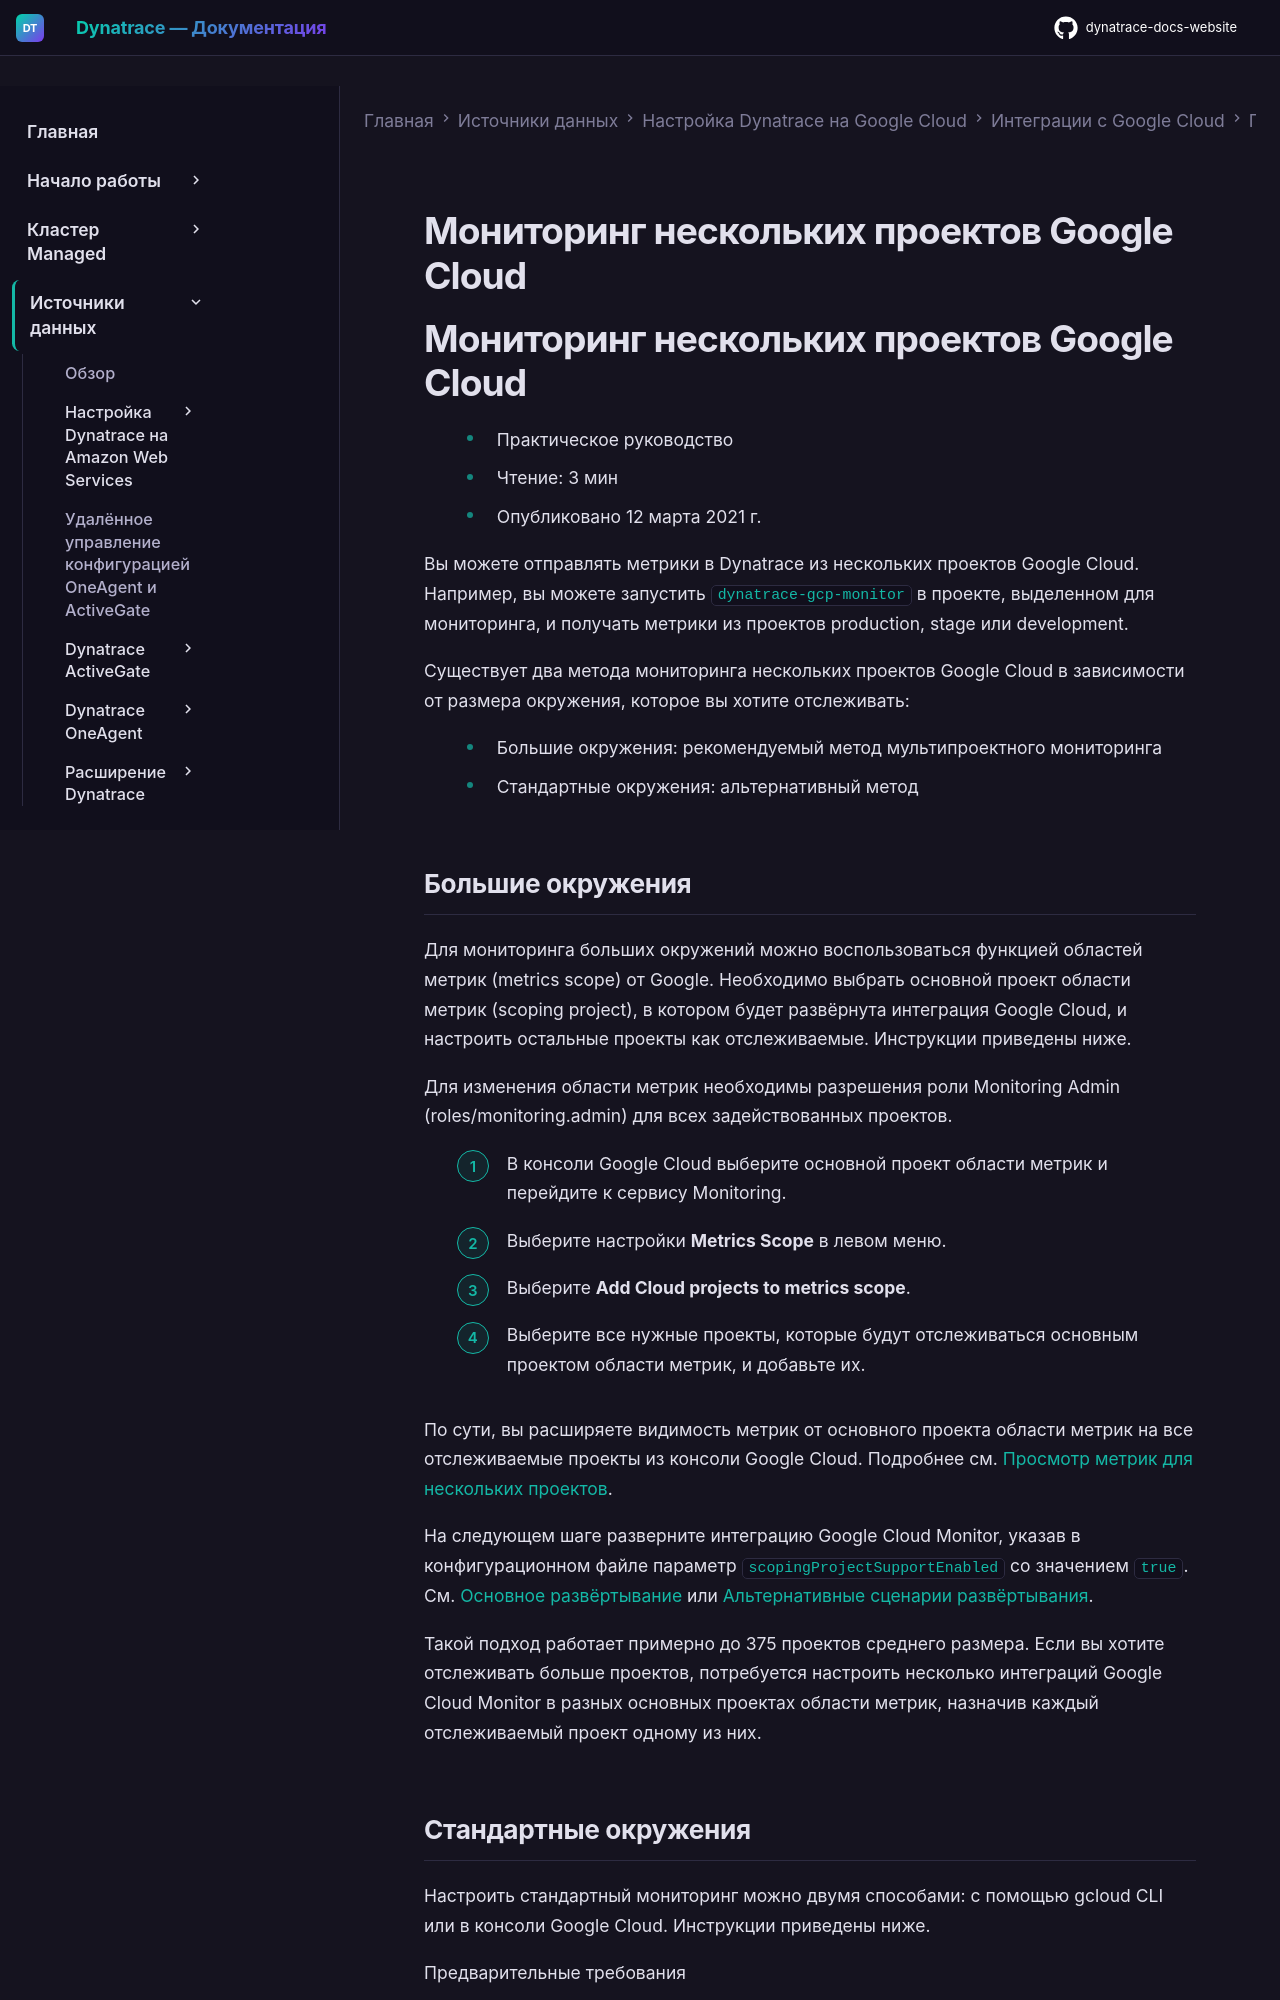

repository: Yerkebulan-Ardabayev/dynatrace-docs-website · page: managed-ru/ingest-from/google-cloud-platform/gcp-integrations/gcp-guide/monitor-multiple-projects/index.html · generator: mkdocs

---
title: Мониторинг нескольких проектов Google Cloud
source: https://docs.dynatrace.com/managed/ingest-from/google-cloud-platform/gcp-integrations/gcp-guide/monitor-multiple-projects
scraped: 2026-05-12T11:51:51.977809
---

# Мониторинг нескольких проектов Google Cloud

# Мониторинг нескольких проектов Google Cloud

* Практическое руководство
* Чтение: 3 мин
* Опубликовано 12 марта 2021 г.

Вы можете отправлять метрики в Dynatrace из нескольких проектов Google Cloud. Например, вы можете запустить `dynatrace-gcp-monitor` в проекте, выделенном для мониторинга, и получать метрики из проектов production, stage или development.

Существует два метода мониторинга нескольких проектов Google Cloud в зависимости от размера окружения, которое вы хотите отслеживать:

* Большие окружения: рекомендуемый метод мультипроектного мониторинга
* Стандартные окружения: альтернативный метод

## Большие окружения

Для мониторинга больших окружений можно воспользоваться функцией областей метрик (metrics scope) от Google. Необходимо выбрать основной проект области метрик (scoping project), в котором будет развёрнута интеграция Google Cloud, и настроить остальные проекты как отслеживаемые. Инструкции приведены ниже.

Для изменения области метрик необходимы разрешения роли Monitoring Admin (roles/monitoring.admin) для всех задействованных проектов.

1. В консоли Google Cloud выберите основной проект области метрик и перейдите к сервису Monitoring.
2. Выберите настройки **Metrics Scope** в левом меню.
3. Выберите **Add Cloud projects to metrics scope**.
4. Выберите все нужные проекты, которые будут отслеживаться основным проектом области метрик, и добавьте их.

По сути, вы расширяете видимость метрик от основного проекта области метрик на все отслеживаемые проекты из консоли Google Cloud. Подробнее см. [Просмотр метрик для нескольких проектов](https://cloud.google.com/monitoring/settings).

На следующем шаге разверните интеграцию Google Cloud Monitor, указав в конфигурационном файле параметр `scopingProjectSupportEnabled` со значением `true`. См. [Основное развёртывание](/managed/ingest-from/google-cloud-platform/gcp-integrations/gcp-guide/deploy-k8 "Настройка мониторинга логов и метрик для сервисов GCP в новом кластере GKE Autopilot.") или [Альтернативные сценарии развёртывания](/managed/ingest-from/google-cloud-platform/gcp-integrations/gcp-guide "Другие варианты настройки мониторинга логов и/или метрик для сервисов Google Cloud").

Такой подход работает примерно до 375 проектов среднего размера. Если вы хотите отслеживать больше проектов, потребуется настроить несколько интеграций Google Cloud Monitor в разных основных проектах области метрик, назначив каждый отслеживаемый проект одному из них.
